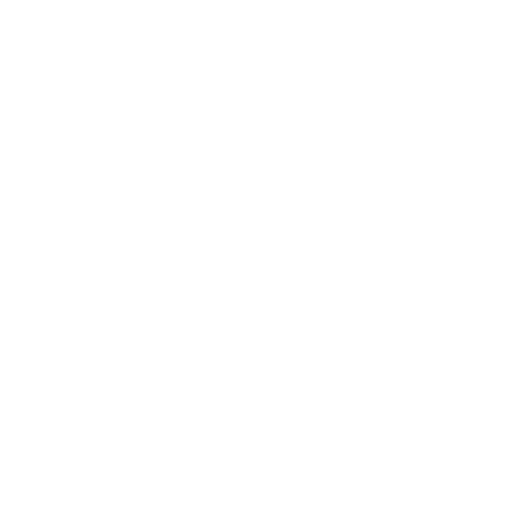
t = 0.00 s
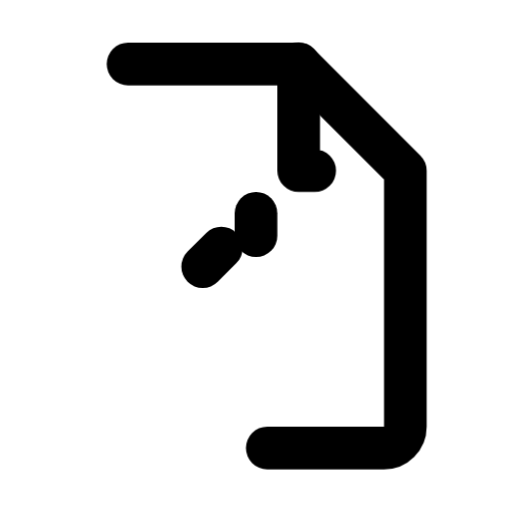
t = 0.41 s
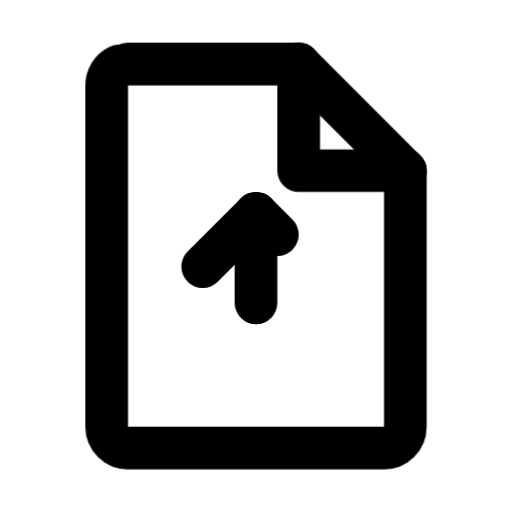
t = 0.79 s
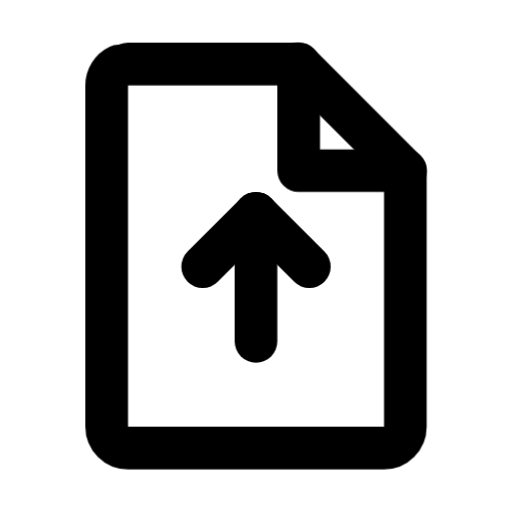
t = 1.28 s
t = 1.55 s: frame unchanged from t = 1.28 s, image omitted
t = 2.09 s: frame unchanged from t = 1.28 s, image omitted

The animated SVG that drew these frames (rendered in a browser with its animation timeline set to each time). Animation: 2 CSS @keyframes rules; one cycle of 2.40 s, repeats indefinitely.

<svg xmlns="http://www.w3.org/2000/svg" width="24" height="24" fill="none" stroke="currentColor" stroke-linecap="round" stroke-linejoin="round" stroke-width="2" viewBox="0 0 24 24">
    <!-- Generated by scripts/icon-expansion/generate.mjs -->
    <style>
        @media (prefers-reduced-motion: no-preference) {
            @keyframes ira-design-file-up-row-0 { 0% { stroke-dashoffset: 1; opacity: 0; } 1% { opacity: 1; } 30%, 87% { stroke-dashoffset: 0; opacity: 1; } 100% { stroke-dashoffset: 0; opacity: 0; } }
            [data-ira-design-reveal="file-up"] [data-design-ink="row-0"] { stroke-dasharray: 1 1; animation: ira-design-file-up-row-0 2.4s linear infinite; }
            @keyframes ira-design-file-up-row-1 { 0%, 12% { stroke-dashoffset: 1; opacity: 0; } 13% { opacity: 1; } 42%, 87% { stroke-dashoffset: 0; opacity: 1; } 100% { stroke-dashoffset: 0; opacity: 0; } }
            [data-ira-design-reveal="file-up"] [data-design-ink="row-1"] { stroke-dasharray: 1 1; animation: ira-design-file-up-row-1 2.4s linear infinite; }
        }
    </style>
    <g data-ira-design-reveal="file-up" data-design-kind="box"><path data-design-ink="row-0" pathLength="1" d="M6 3L14 3L19 8L19 20A1 1 0 0 1 18 21L6 21A1 1 0 0 1 5 20L5 4A1 1 0 0 1 6 3z"/><path data-design-ink="row-0" pathLength="1" d="M14 3L14 8L19 8"/><path data-design-ink="row-1" pathLength="1" d="M12 10L12 16"/><path data-design-ink="row-1" pathLength="1" d="M9.5 12.5L12 10L14.5 12.5"/></g>
</svg>
